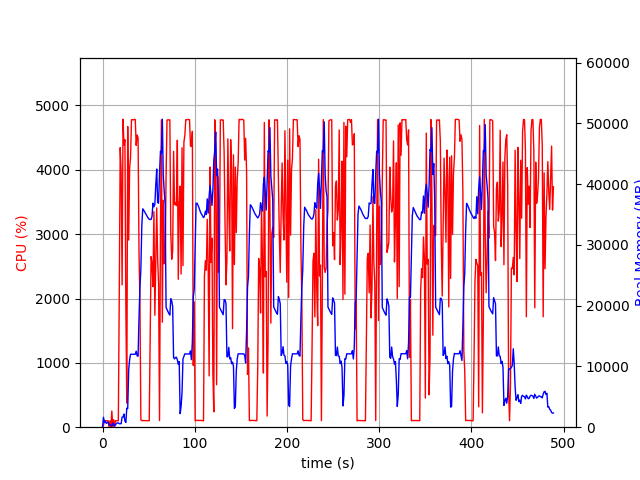

The data file committed next to this chart (first rows):
elapsed_time, nproc, cpu, mem_real, mem_virtual
3.743171691894531e-05, 1, 0.0, 7.625, 3185
1.006, 24, 29.8, 1647, 9384
2.015, 4, 103.2, 792.5, 2475
3.023, 6, 101.2, 1018, 3453
4.031, 3, 99.2, 627.9, 2002
5.038, 3, 99.2, 730.2, 2098
6.046, 3, 100.2, 845, 2210
7.054, 4, 4.0, 381.4, 1939
8.062, 3, 99.2, 372.3, 1670
9.07, 3, 2.0, 317, 1618
10.08, 4, 251.0, 244.7, 1545
11.09, 6, 8.9, 667.8, 2833
12.09, 4, 116.2, 494, 2139
13.1, 1, 36.7, 142.2, 942.6
14.11, 1, 100.3, 398.2, 1903
15.12, 1, 100.2, 648.2, 3189
16.12, 1, 99.2, 698.2, 2677
17.13, 1, 100.3, 698.2, 2677
18.14, 1, 2067, 569.3, 6658
19.16, 1, 4344, 564.8, 6680
20.18, 1, 3965, 574.9, 6710
21.21, 1, 2211, 1659, 7267
22.23, 1, 4786, 1659, 7267
23.25, 1, 4386, 2171, 7267
24.27, 1, 4468, 1021, 7275
25.28, 1, 1897, 775.3, 8299
26.29, 1, 375.3, 3126, 9383
27.3, 1, 4672, 3059, 9383
28.35, 1, 2908, 9434, 16869
29.37, 1, 4025, 11108, 25587
30.38, 1, 4201, 12006, 25587
31.4, 1, 4778, 12006, 25587
32.42, 1, 4779, 11999, 25587
33.44, 1, 4775, 11999, 25587
34.46, 1, 4783, 11999, 25587
35.48, 1, 4781, 11999, 25587
36.5, 1, 4381, 12511, 25587
37.52, 1, 4541, 11743, 25587
38.54, 1, 4499, 11683, 28102
39.56, 1, 2724, 18053, 41684
40.57, 1, 1939, 23009, 41684
41.58, 1, 116.1, 26068, 62164
42.59, 1, 102.1, 33156, 62164
43.59, 1, 103.2, 35932, 62164
44.6, 1, 103.3, 35728, 62164
45.61, 1, 102.3, 35451, 62164
46.62, 1, 102.3, 35154, 62164
47.62, 1, 102.2, 34874, 62164
48.63, 1, 101.3, 34632, 62164
49.64, 1, 100.2, 34390, 62164
50.65, 1, 100.3, 34211, 62164
51.66, 1, 1449, 34190, 62164
52.66, 1, 2651, 34192, 62164
53.67, 1, 2547, 34695, 62164
54.7, 1, 2186, 36870, 62164
55.72, 1, 3349, 36265, 62164
56.74, 1, 1739, 36674, 86740
57.75, 1, 2605, 39896, 86740
58.77, 1, 3410, 42482, 86740
59.78, 1, 2610, 36967, 86740
... 423 more rows
